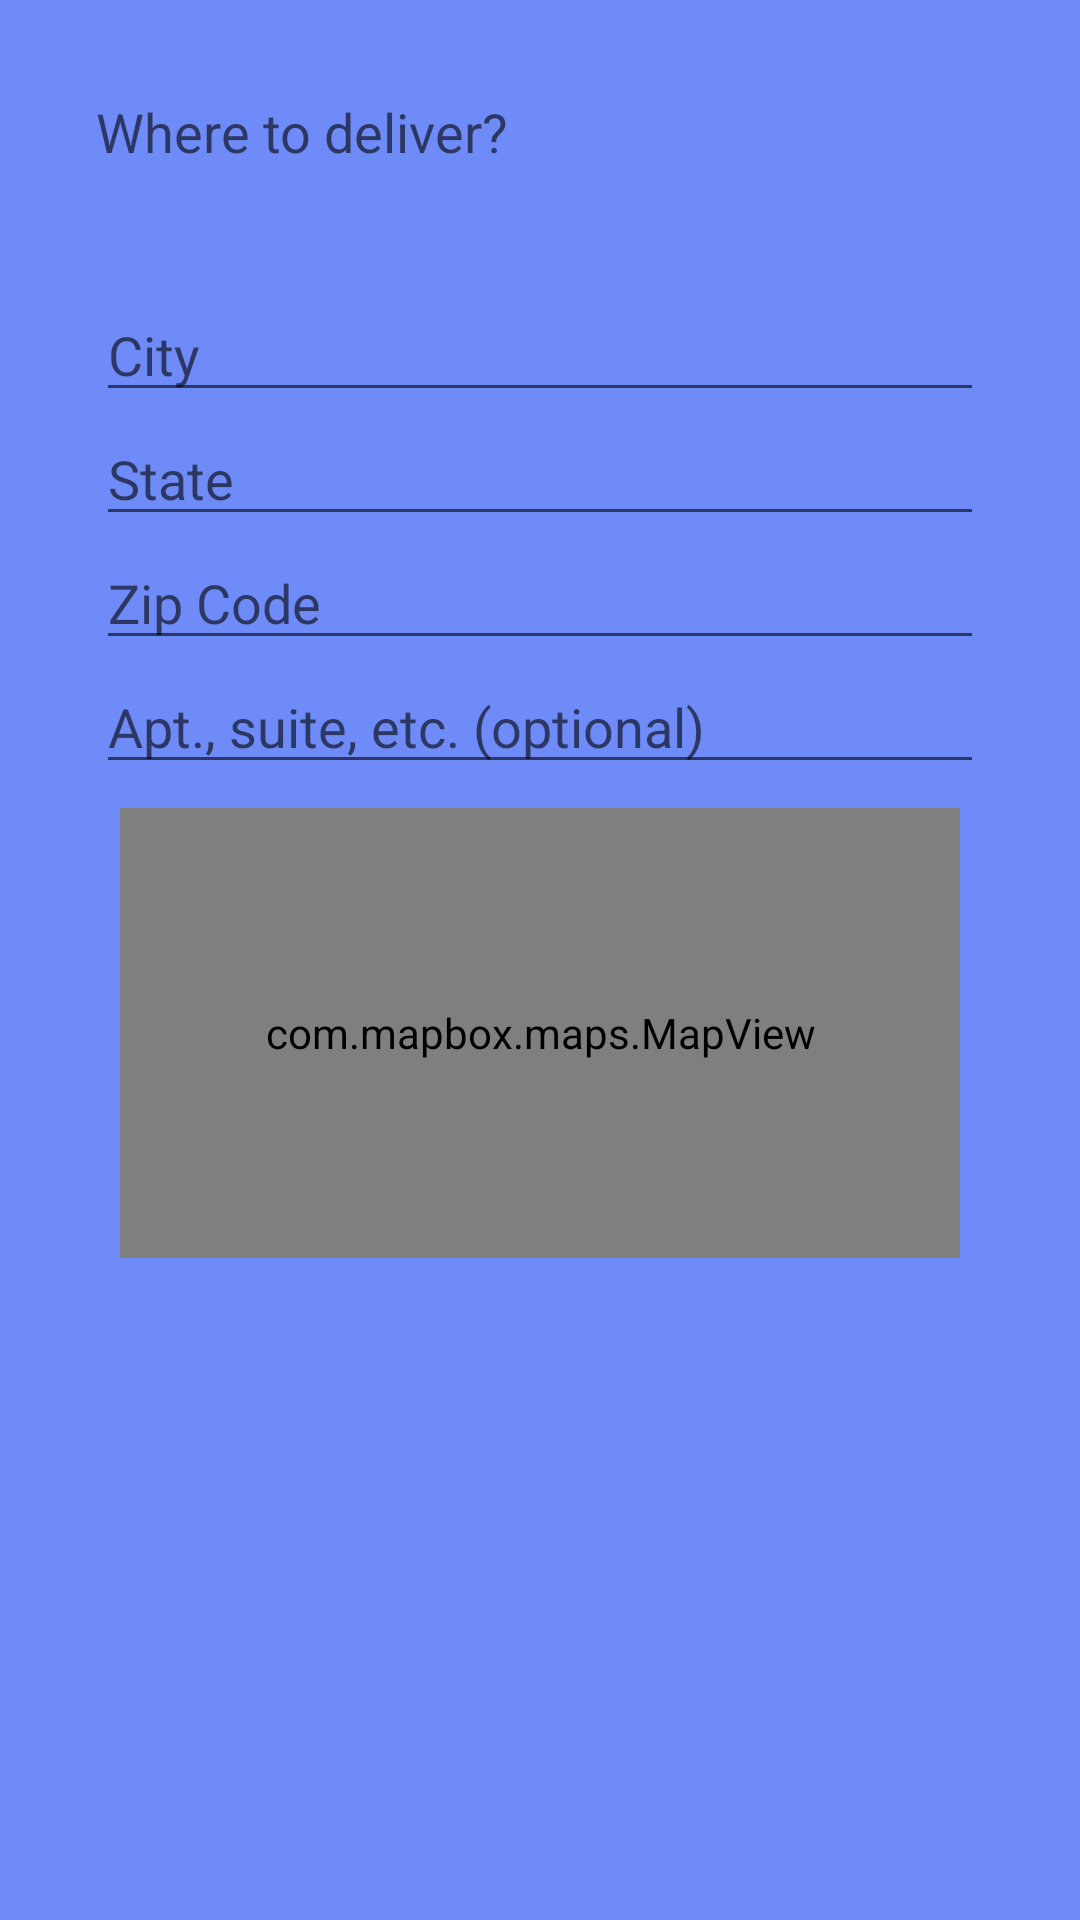

This screen was rendered from an Android layout file. Write that file and the resources it references.
<!-- AndroidManifest.xml: application theme AppTheme -->
<!-- res/layout/activity_search.xml -->
<?xml version="1.0" encoding="utf-8"?>
<androidx.constraintlayout.widget.ConstraintLayout xmlns:android="http://schemas.android.com/apk/res/android"
    xmlns:app="http://schemas.android.com/apk/res-auto"
    xmlns:tools="http://schemas.android.com/tools"
    android:layout_width="match_parent"
    android:layout_height="match_parent"
    android:background="@color/windowBackground"
    tools:context=".SearchActivity">



    <EditText
        android:id="@+id/query_text"
        android:layout_width="0dp"
        android:layout_height="wrap_content"
        android:layout_margin="16dp"
        android:autofillHints="@null"
        android:background="@drawable/card_background"
        android:elevation="4dp"
        android:hint="@string/address_autofill_query_hint"
        android:inputType="text"
        android:minHeight="?actionBarSize"
        android:paddingHorizontal="16dp"
        app:layout_constraintEnd_toEndOf="parent"
        app:layout_constraintStart_toStartOf="parent"
        app:layout_constraintTop_toTopOf="parent"
        />

    <androidx.constraintlayout.widget.ConstraintLayout
        android:layout_width="0dp"
        android:layout_height="wrap_content"
        android:layout_marginHorizontal="16dp"
        android:layout_marginTop="8dp"
        android:background="@drawable/card_background"
        android:elevation="4dp"
        android:padding="16dp"
        app:layout_constraintEnd_toEndOf="parent"
        app:layout_constraintStart_toStartOf="parent"
        app:layout_constraintTop_toBottomOf="@+id/query_text"
        >

        <EditText
            android:id="@+id/address_city"
            android:layout_width="0dp"
            android:layout_height="wrap_content"
            android:autofillHints="postalAddress"
            android:hint="@string/address_autofill_address_city_hint"
            android:inputType="textPostalAddress"
            app:layout_constraintEnd_toEndOf="parent"
            app:layout_constraintStart_toStartOf="parent"
            app:layout_constraintTop_toTopOf="parent"
            />

        <EditText
            android:id="@+id/address_state"
            android:layout_width="0dp"
            android:layout_height="wrap_content"
            android:autofillHints="postalAddress"
            android:hint="@string/address_autofill_address_state_hint"
            android:inputType="textPostalAddress"
            app:layout_constraintEnd_toEndOf="parent"
            app:layout_constraintStart_toStartOf="parent"
            app:layout_constraintTop_toBottomOf="@+id/address_city"
            />

        <EditText
            android:id="@+id/address_zip"
            android:layout_width="0dp"
            android:layout_height="wrap_content"
            android:autofillHints="postalAddress"
            android:hint="@string/address_autofill_address_zip_hint"
            android:inputType="number"
            app:layout_constraintEnd_toEndOf="parent"
            app:layout_constraintStart_toStartOf="parent"
            app:layout_constraintTop_toBottomOf="@+id/address_state"
            />

        <EditText
            android:id="@+id/address_apartment"
            android:layout_width="0dp"
            android:layout_height="wrap_content"
            android:autofillHints="postalAddress"
            android:hint="@string/address_autofill_address_apt_hint"
            android:inputType="textPostalAddress"
            app:layout_constraintEnd_toEndOf="parent"
            app:layout_constraintStart_toStartOf="parent"
            app:layout_constraintTop_toBottomOf="@+id/address_zip"
            />

        <TextView
            android:id="@+id/full_address"
            android:layout_width="0dp"
            android:layout_height="wrap_content"
            android:gravity="center"
            android:padding="16dp"
            android:visibility="gone"
            app:layout_constraintEnd_toEndOf="parent"
            app:layout_constraintStart_toStartOf="parent"
            app:layout_constraintTop_toBottomOf="@+id/address_apartment"
            tools:visibility="visible"
            />

        <TextView
            android:id="@+id/pin_correction_note"
            android:layout_width="0dp"
            android:layout_height="wrap_content"
            android:gravity="center"
            android:visibility="gone"
            android:text="@string/address_autofill_pin_correction_note"
            app:layout_constraintEnd_toEndOf="parent"
            app:layout_constraintStart_toStartOf="parent"
            app:layout_constraintTop_toBottomOf="@+id/full_address"
            tools:visibility="visible"
            />

        <com.mapbox.maps.MapView
            android:id="@+id/map"
            android:layout_width="0dp"
            android:layout_height="150dp"
            android:layout_margin="8dp"
            app:layout_constraintEnd_toEndOf="parent"
            app:layout_constraintStart_toStartOf="parent"
            app:layout_constraintTop_toBottomOf="@+id/pin_correction_note"
            />

        <ImageView
            android:id="@+id/map_pin"
            android:layout_width="wrap_content"
            android:layout_height="36dp"
            android:adjustViewBounds="true"
            android:src="@drawable/red_marker"
            android:visibility="gone"
            app:layout_constraintBottom_toTopOf="@+id/map_center"
            app:layout_constraintEnd_toEndOf="@+id/map"
            app:layout_constraintStart_toStartOf="@+id/map"
            />

        <Space
            android:id="@+id/map_center"
            android:layout_width="1dp"
            android:layout_height="1dp"
            app:layout_constraintBottom_toBottomOf="@+id/map"
            app:layout_constraintEnd_toEndOf="@+id/map"
            app:layout_constraintStart_toStartOf="@+id/map"
            app:layout_constraintTop_toTopOf="@+id/map"
            />
    </androidx.constraintlayout.widget.ConstraintLayout>

    <com.mapbox.search.ui.view.SearchResultsView
        android:id="@+id/search_results_view"
        android:layout_width="match_parent"
        android:layout_height="0dp"
        android:layout_marginHorizontal="16dp"
        android:layout_marginTop="16dp"
        android:background="@drawable/card_background"
        android:clipToPadding="false"
        android:elevation="4dp"
        android:paddingTop="8dp"
        android:paddingBottom="22dp"
        android:visibility="gone"
        app:layout_constraintBottom_toBottomOf="parent"
        app:layout_constraintEnd_toStartOf="parent"
        app:layout_constraintTop_toBottomOf="@+id/query_text"
        />

</androidx.constraintlayout.widget.ConstraintLayout>
<!-- resources referenced by this layout -->
<resources>
  <color name="windowBackground">#6E8BF7</color>
  <string name="address_autofill_address_apt_hint">Apt., suite, etc. (optional)</string>
  <string name="address_autofill_address_city_hint">City</string>
  <string name="address_autofill_address_state_hint">State</string>
  <string name="address_autofill_address_zip_hint">Zip Code</string>
  <string name="address_autofill_pin_correction_note">Drag map to correct pin position</string>
  <string name="address_autofill_query_hint">Where to deliver?</string>
  <style name="AppTheme" parent="Theme.MaterialComponents.DayNight.NoActionBar">
          
          
          <item name="colorPrimary">@color/themegreen</item>
          <item name="colorPrimaryDark">@color/themegreen</item>
          <item name="colorAccent">@color/themegreen</item>
  
          <item name="android:windowAnimationStyle">@null</item>
  
          <item name="textAppearanceDisplayLarge">@style/TextAppearance.Material3.DisplayLarge</item>
          <item name="textAppearanceDisplayMedium">@style/TextAppearance.Material3.DisplayMedium</item>
          <item name="textAppearanceDisplaySmall">@style/TextAppearance.Material3.DisplaySmall</item>
          <item name="textAppearanceHeadlineLarge">@style/TextAppearance.Material3.HeadlineLarge</item>
          <item name="textAppearanceHeadlineMedium">@style/TextAppearance.Material3.HeadlineMedium</item>
          <item name="textAppearanceHeadlineSmall">@style/TextAppearance.Material3.HeadlineSmall</item>
          <item name="textAppearanceTitleLarge">@style/TextAppearance.Material3.TitleLarge</item>
          <item name="textAppearanceTitleMedium">@style/TextAppearance.Material3.TitleMedium</item>
          <item name="textAppearanceTitleSmall">@style/TextAppearance.Material3.TitleSmall</item>
          <item name="textAppearanceBodyLarge">@style/TextAppearance.Material3.BodyLarge</item>
          <item name="textAppearanceBodyMedium">@style/TextAppearance.Material3.BodyMedium</item>
          <item name="textAppearanceBodySmall">@style/TextAppearance.Material3.BodySmall</item>
          <item name="textAppearanceLabelLarge">@style/TextAppearance.Material3.LabelLarge</item>
          <item name="textAppearanceLabelMedium">@style/TextAppearance.Material3.LabelMedium</item>
          <item name="textAppearanceLabelSmall">@style/TextAppearance.Material3.LabelSmall</item>
          <item name="shapeAppearanceSmallComponent">@style/ShapeAppearance.Material3.SmallComponent</item>
          <item name="shapeAppearanceMediumComponent">@style/ShapeAppearance.Material3.MediumComponent</item>
          <item name="shapeAppearanceLargeComponent">@style/ShapeAppearance.Material3.LargeComponent</item>
          <item name="shapeAppearanceCornerExtraSmall">@style/ShapeAppearance.Material3.Corner.ExtraSmall</item>
  
      </style>
  <color name="themegreen">#19391A</color>
</resources>
